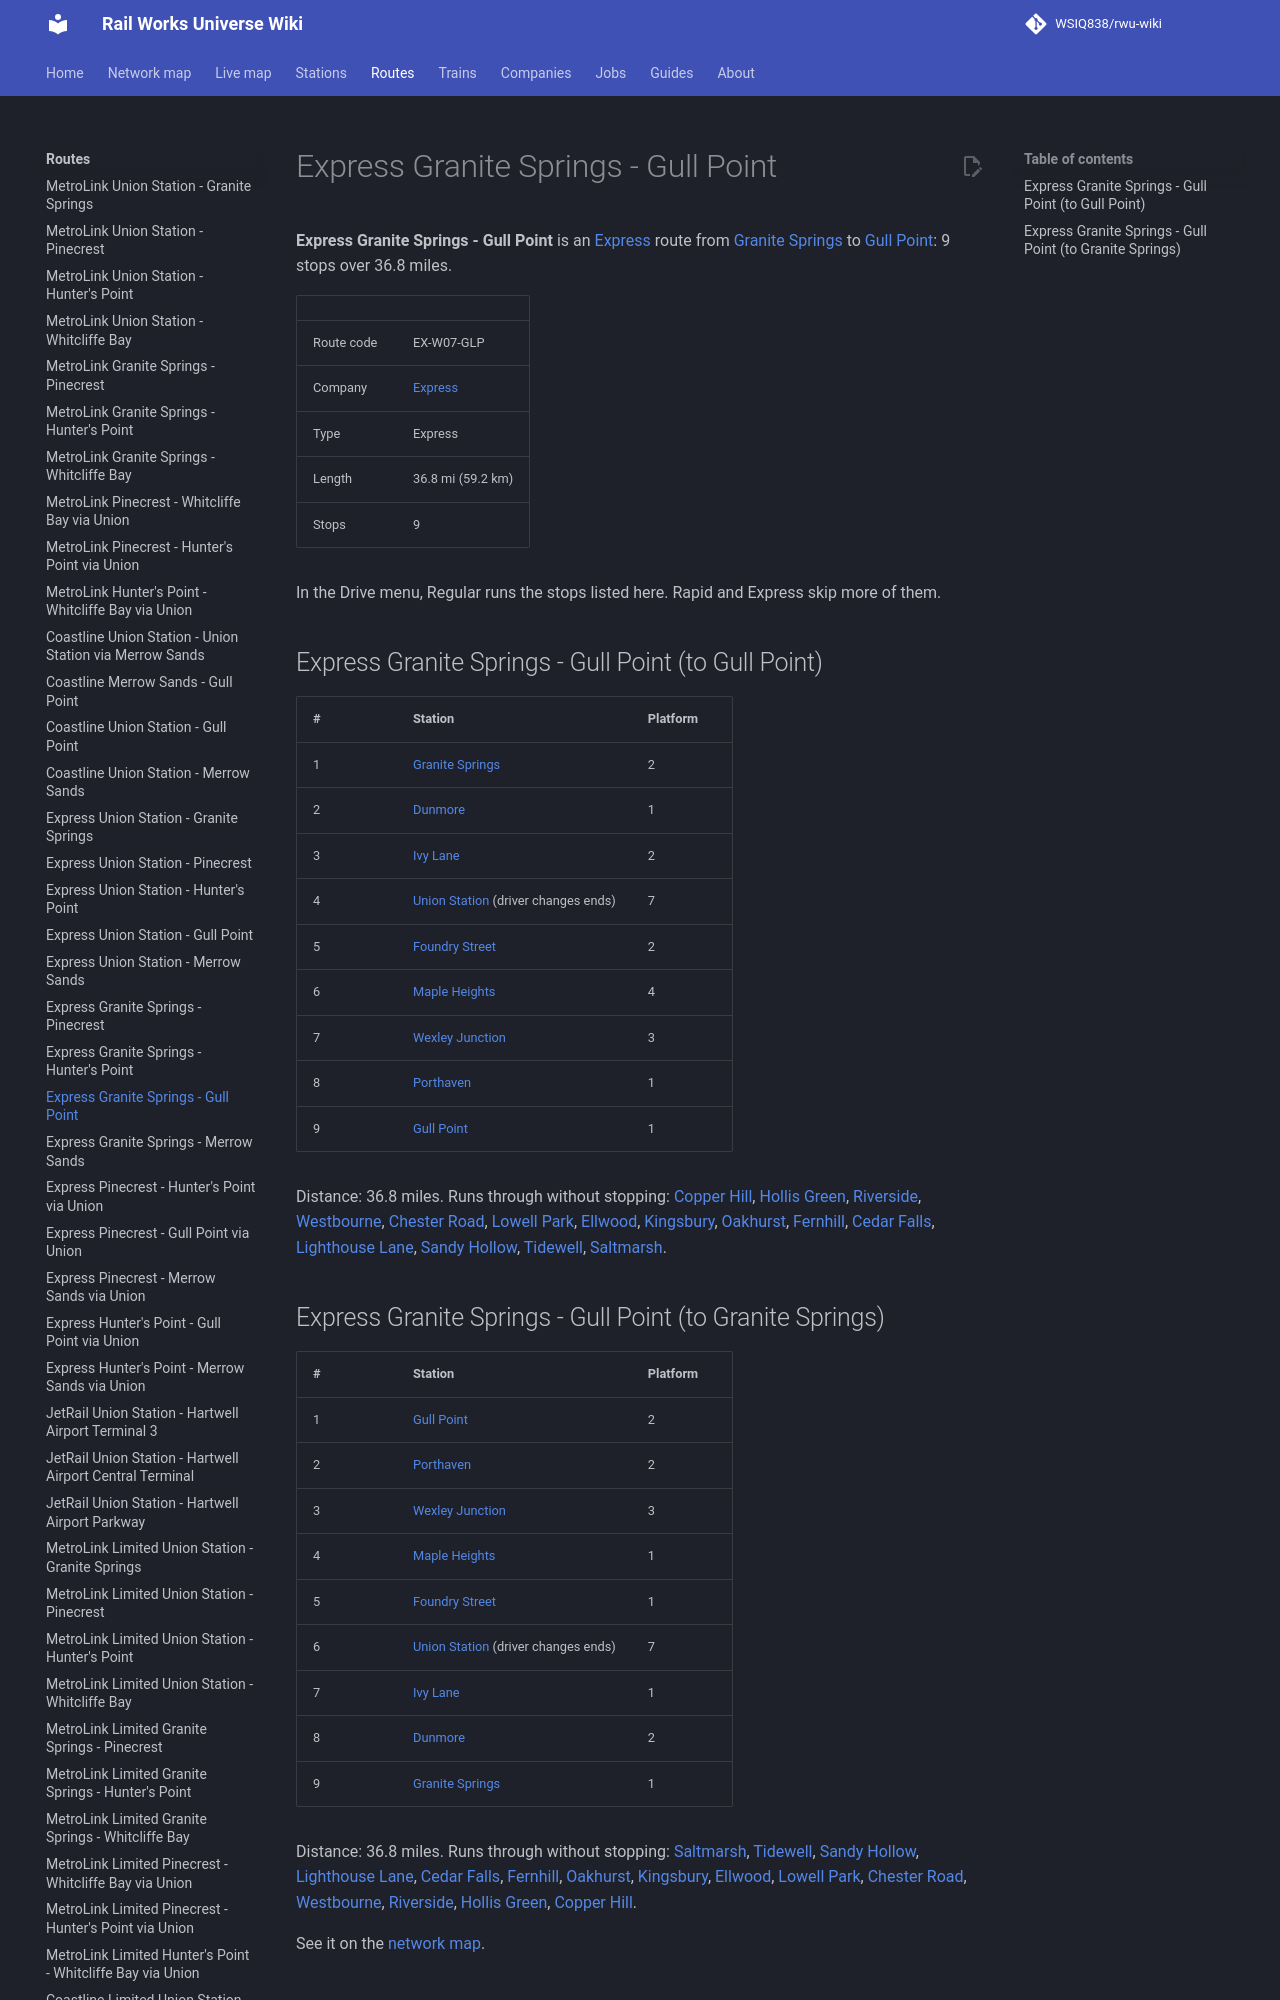

repository: WSIQ838/rwu-wiki · page: lines/ex-w07-glp/index.html · generator: mkdocs

# Express Granite Springs - Gull Point

**Express Granite Springs - Gull Point** is an [Express](../companies/express.md) route from [Granite Springs](../stations/granite-springs.md) to [Gull Point](../stations/gull-point.md): 9 stops over 36.8 miles.

| | |
|---|---|
| Route code | EX-W07-GLP |
| Company | [Express](../companies/express.md) |
| Type | Express |
| Length | 36.8 mi (59.2 km) |
| Stops | 9 |

In the Drive menu, Regular runs the stops listed here. Rapid and Express skip more of them.

## Express Granite Springs - Gull Point (to Gull Point)

| # | Station | Platform |
|---|---|---|
| 1 | [Granite Springs](../stations/granite-springs.md) | 2 |
| 2 | [Dunmore](../stations/dunmore.md) | 1 |
| 3 | [Ivy Lane](../stations/ivy-lane.md) | 2 |
| 4 | [Union Station](../stations/union-station.md) (driver changes ends) | 7 |
| 5 | [Foundry Street](../stations/foundry-street.md) | 2 |
| 6 | [Maple Heights](../stations/maple-heights.md) | 4 |
| 7 | [Wexley Junction](../stations/wexley-junction.md) | 3 |
| 8 | [Porthaven](../stations/porthaven.md) | 1 |
| 9 | [Gull Point](../stations/gull-point.md) | 1 |

Distance: 36.8 miles. Runs through without stopping: [Copper Hill](../stations/copper-hill.md), [Hollis Green](../stations/hollis-green.md), [Riverside](../stations/riverside.md), [Westbourne](../stations/westbourne.md), [Chester Road](../stations/chester-road.md), [Lowell Park](../stations/lowell-park.md), [Ellwood](../stations/ellwood.md), [Kingsbury](../stations/kingsbury.md), [Oakhurst](../stations/oakhurst.md), [Fernhill](../stations/fernhill.md), [Cedar Falls](../stations/cedar-falls.md), [Lighthouse Lane](../stations/lighthouse-lane.md), [Sandy Hollow](../stations/sandy-hollow.md), [Tidewell](../stations/tidewell.md), [Saltmarsh](../stations/saltmarsh.md).
